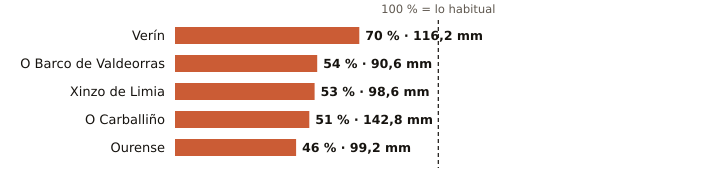

The file beside this chart, header and first rows:
estacion, provincia, indicativo, mm_otono, referencia_mm, pct, periodo_referencia, hasta, hora
Verín, Ourense, 2978X, 116.2, 167.0, 70, 2009-2025, 2026-11-12, 23
O Barco de Valdeorras, Ourense, 1583X, 90.6, 167.8, 54, 2004-2025, 2026-11-12, 20
Xinzo de Limia, Ourense, 1735X, 98.6, 184.3, 53, 2006-2025, 2026-11-12, 
O Carballiño, Ourense, 1700X, 142.8, 279.1, 51, 1991-2020, 2026-11-12, 
Ourense, Ourense, 1690A, 99.2, 215.8, 46, 1991-2020, 2026-11-12, 
